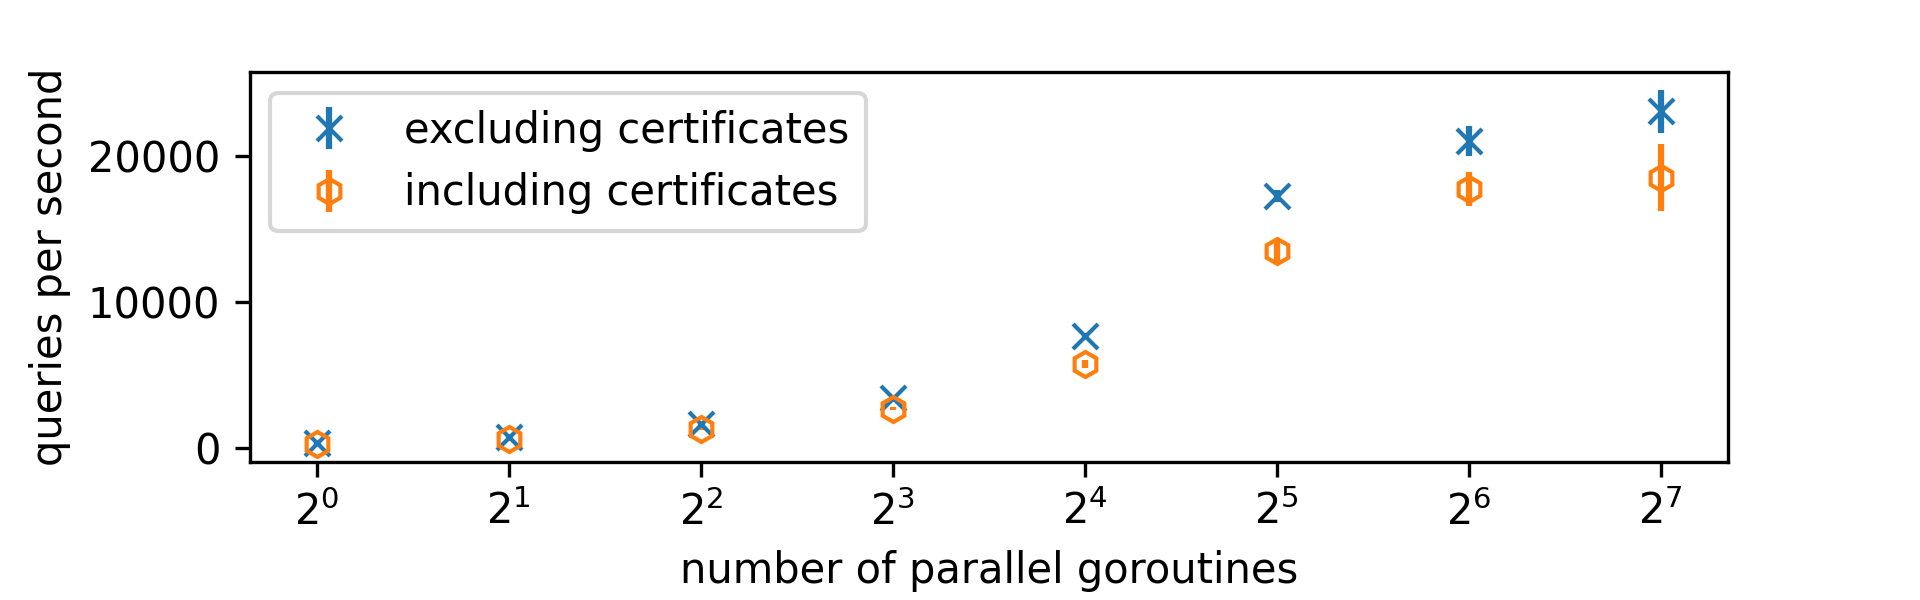

Data behind this chart, as committed beside it:
threads, time, include_certificates, successful_requests, failed_requests
1, 8, false, 2772, 0
1, 8, false, 2824, 0
1, 8, false, 2874, 0
1, 8, false, 2868, 0
1, 8, false, 2819, 0
1, 8, false, 2741, 0
1, 8, false, 2773, 0
1, 8, false, 2936, 0
1, 8, false, 2775, 0
1, 8, false, 2860, 0
1, 8, false, 2805, 0
1, 8, false, 2794, 0
1, 8, false, 2774, 0
1, 8, false, 2765, 0
1, 8, false, 2711, 0
1, 8, false, 2667, 0
1, 8, false, 2725, 0
1, 8, false, 2762, 0
1, 8, false, 2681, 0
1, 8, false, 2807, 0
1, 8, false, 2840, 0
1, 8, false, 2833, 0
1, 8, false, 2690, 0
1, 8, false, 2778, 0
1, 8, false, 2809, 0
1, 8, false, 2789, 0
1, 8, false, 2719, 0
1, 8, false, 2865, 0
1, 8, false, 2744, 0
1, 8, false, 2732, 0
2, 8, false, 6101, 0
2, 8, false, 6112, 0
2, 8, false, 6137, 0
2, 8, false, 6401, 0
2, 8, false, 6157, 0
2, 8, false, 5904, 0
2, 8, false, 5985, 0
2, 8, false, 5963, 0
2, 8, false, 5843, 0
2, 8, false, 5950, 0
2, 8, false, 6004, 0
2, 8, false, 6172, 0
2, 8, false, 6150, 0
2, 8, false, 6053, 0
2, 8, false, 5980, 0
2, 8, false, 6072, 0
2, 8, false, 5933, 0
2, 8, false, 6042, 0
2, 8, false, 5793, 0
2, 8, false, 5820, 0
2, 8, false, 5923, 0
2, 8, false, 6105, 0
2, 8, false, 5764, 0
2, 8, false, 5930, 0
2, 8, false, 6039, 0
2, 8, false, 5977, 0
2, 8, false, 6084, 0
2, 8, false, 5797, 0
2, 8, false, 5915, 0
2, 8, false, 5866, 0
... 420 more rows
